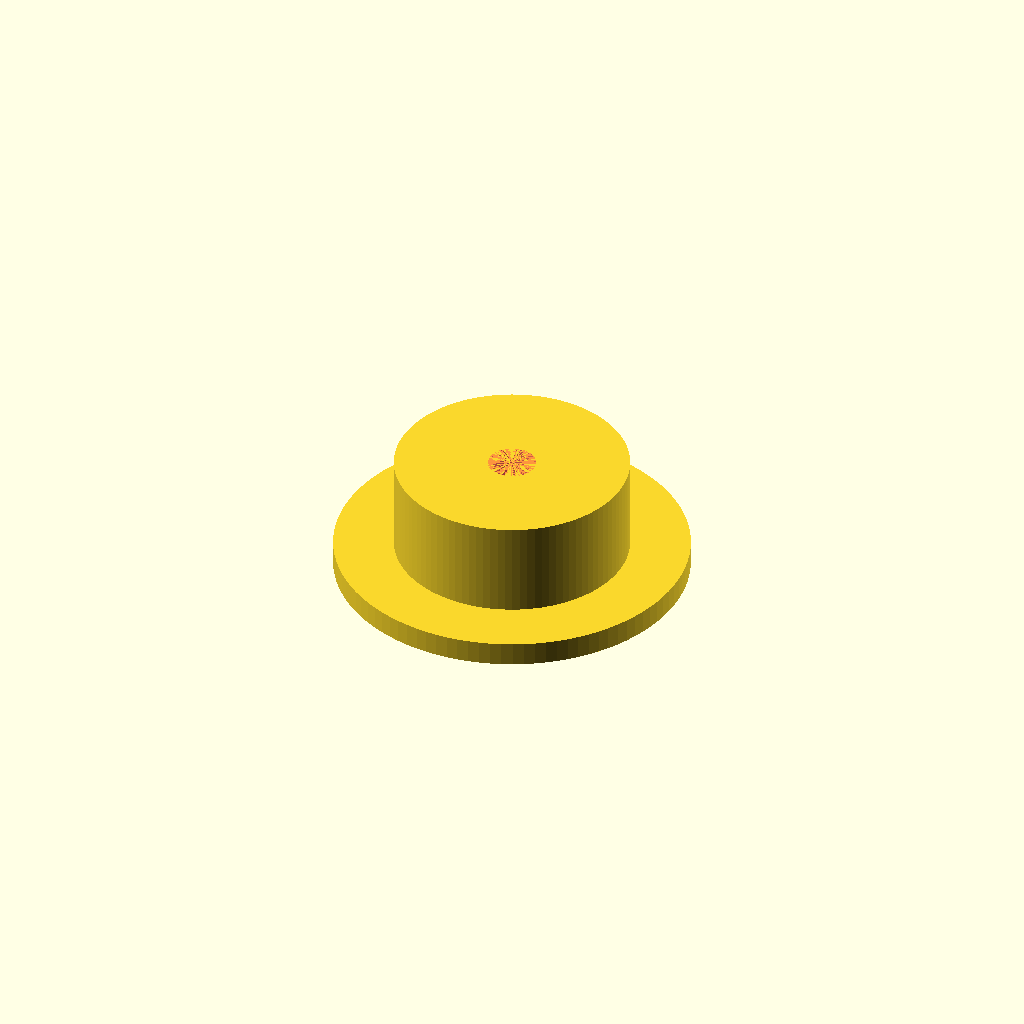
Cell 1: rendered with the file's own defaults.
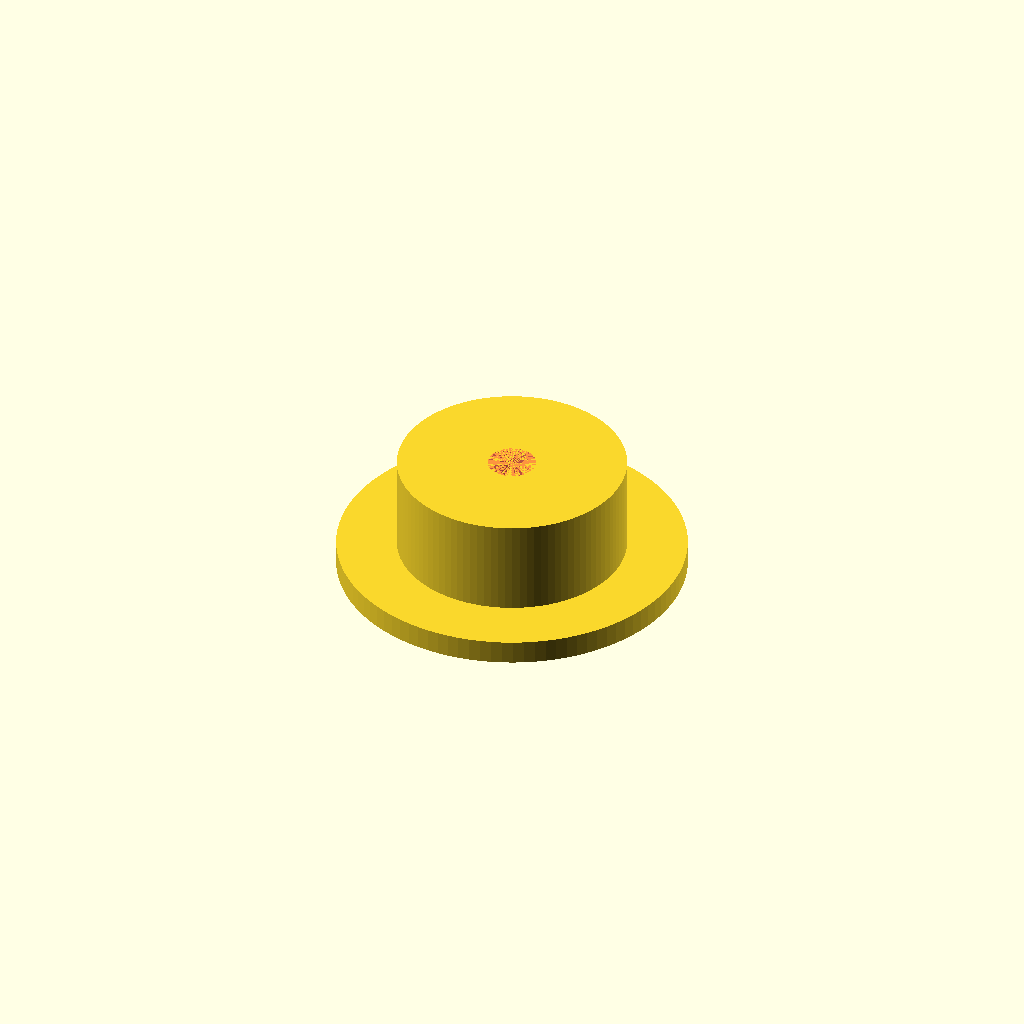
Cell 2 — folga1 set to 0.25, the other parameters unchanged.
All cells are drawn from one camera (rotation 55°, 0°, 25°, orthographic, colour scheme Cornfield), so only the parameter changes between them.
The OpenSCAD source (Campos Magnéticos/NarrowBobCube/bolachamini.scad):
// ----- ----- ----- Declaração de Variáveis ----- ----- ----- //
res=100;
folga1=0.125;

cubox=50-35;
cuboy=50;
cuboz=60;
rBob=15;
esp=2.5;

rInt=10.45;
rExt=12.45;
alt=15;

supr=18;
supalt=5;

// Estamos nos referindo aqui ao encaixe do interior
encx=54.5;
ency=54.5;
encz=10;
espenc=2;

// ----- ----- ----- Declaração de Funções ----- ----- ----- //
use <funcoes_GFCx.scad>
use <funcSuporteDoCuboBaixo_v2.scad>

// ----- ----- ----- MAIN ----- ----- ----- //
r_splh=1;
altu=100;
altbolacha=5;
altstepbolacha=1;

difference(){
    translate([0,0,0]){
        cylinder(altstepbolacha,(cubox-2*esp)/2+esp-folga1,(cubox-2*esp)/2+esp-folga1,$fn=res);
        cylinder(altbolacha,(cubox-2*esp)/2-folga1,(cubox-2*esp)/2-folga1,$fn=res);
    }
    #cylinder(altbolacha,r_splh,r_splh,$fn=res);
}
Parameter table extracted from the source (name, type, default, range or options):
res: number, default 100
folga1: number, default 0.125
cuboy: number, default 50
cuboz: number, default 60
rBob: number, default 15
esp: number, default 2.5
rInt: number, default 10.45
rExt: number, default 12.45
alt: number, default 15
supr: number, default 18
supalt: number, default 5
encx: number, default 54.5
ency: number, default 54.5
encz: number, default 10
espenc: number, default 2
r_splh: number, default 1
altu: number, default 100
altbolacha: number, default 5
altstepbolacha: number, default 1
